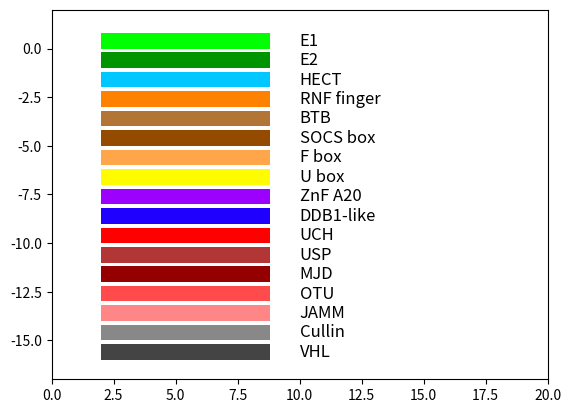

Write the Python code that produced this figure.
"""
data for the domain_drawing tool

Primarily colour maps at the moment.
"""

"""
ubl_col_map = {
    "E1": "#000000"
    "HECT": "#903599", # purple
    "RNF domain": "#971010", #reds #nt # Not in use?
    "BTB": "#b45353",
    "SOCS box": "#fd3e3e", #nt
    "F box": "#fe7979", #nt
    "U box": "orange", # orange  #nt
    "ZnF A20": "#385F72", #blues #nt
    "DDB1-like": "#2D7BA0", #nt
    "Mixed-class": "#6EB7DA", #nt
    "E2": "#32CA32", # green #nt
    "RING finger": "#FEA9A9"
    }
"""

ubl_col_map = {
    "E1": "#00FF00",
    "E2": "#009400",
    "HECT": "#00C7FF", # E3s
    #"RING finger": "#FF8100",
    "RNF finger": "#FF8100",
    "BTB": "#B37536",
    "SOCS box": "#944B00",
    "F box": "#FFA64B",
    "U box": "#FFFC00",
    "ZnF A20": "#9C00FF",
    "DDB1-like": "#1F00FF",
    "UCH": "#FF0000", # DUBs
    "USP": "#B33636",
    "MJD": "#940000",
    "OTU": "#FF4B4B",
    "JAMM": "#FF8686",
    "Cullin": "#888888", # Structural-like?
    "VHL": "#444444"
    }
  
domain_label_lookup = { # Needs to match the name in the ubl_col_map, these are for mixed domains
    "PF10585": "E1",
    "PF00179": "E2",
    "SM00212": "E2",
    "SSF54495": "E2", # Missing from original data
    "PF01754": "ZnF A20",
    "SM00259": "ZnF A20",
    "PF04564": "U box",
    "SM00504": "U box",
    "PF00646": "F box",
    "SSF81383": "F box",
    "SM00256": "F box",
    "PF07525": "SOCS box",
    "SM00253": "SOCS box",
    "SM00969": "SOCS box",
    "PF00097": "RNF finger",
    "PF02207": "RNF finger",
    "SM00184": "RNF finger",
    "SSF57850": "RNF finger",
    "SM00396": "RNF finger",
    "PF00651": "BTB",
    "SM00225": "BTB",
    "SSF54695": "BTB",
    "PF00632": "HECT",
    "SM00119": "HECT",
    "SSF56204": "HECT",
    "PF03178": "DDB1-like",
    "PF01088": "UCH",
    "PF00443": "USP",
    "PF02099": "MJD",
    "PF02338": "OTU",
    "SM00232": "JAMM",
    "PF01398": "JAMM",
    "PF00888": "Cullin",
    "PF01847": "VHL",
    "SSF49468": "VHL"
    }  
  
acast_col_map = {"SUPERFAMILY": "grey",
    "Pfam-A": "blue", 
    "SMART": "red"
    }

unk_domains = {
    # metabolic
    "Decarboxylase2": "#FF0000",                      
    "Caspase-like": "#BF3030", 
    "Hydrolase_Ploop": "#A60000",
    "ProtInh_I27": "#FF5858", # Calpain inhibitor
    # Transcriptional
    "Krueppel": "#FFC300",                           
    "TDP": "#BF9E30", # E2F
    "TF_DP": "#A67F00", # E2F
    "HMG_family": "#FFD858", 
    # Regulatory
    "Mov34": "#6400FF",  # proteasomal, eIF3,              
    "RNApol_subunit": "#6830BF", 
    "HATdim": "#4100A6", 
    "GBP": "#9A58FF", # IFng induced GTPase
    # Structural...
    "GagP30": "#00A0FF", # Viral assembly protein! WTF?!   
    "ChlathrinAdaptor": "#0068A6", # Golgi protein
    "SteadinessBox": "#9FDBFF", # endosome/Lysosome sorter
    # ZnFs. 
    "ZnF_bba": "#cccccc",                               
    "ZnF_retrovirus": "#999999", 
    "ZnF_CCHC": "#666666", 
    "ZnF_C2H2": "#333333", 
    # Ribosomal
    "RibProt_L14b": "#00FF00",                           
    "RibProt_S24e": "#30BF30",
    "RibProt_S4e": "#00A600",
    # Immunoglobulin C-type
    "Imm_C1set": "#FF8700",                                
    "Ig": "#FFD29F", 
    # Unknowns
    "DUF1725": "black",                               
    "DUF1171": "black", 
    "DUF3704": "black", 
     # Ub-like
    "Ubiquitin-like": "#FF00B2",                       
    "UbiqConj_RWD": "#A60074", 
    "L1": "#FF9FE2"} 

"""
my @E2=('PF00179','SM00212');
my @ZnF_A20= ('PF01754','SM00259' );
my @Ubox= ('PF04564','SM00504');
my @Fbox = ('PF00646','SSF81383','SM00256');
my @SOCSbox =('PF07525','SM00253','SM00969');
my @RING=('PF00097','PF02207','SM00184','SSF57850','SM00396');
my @BTB=('PF00651','SM00225','SSF54695');
my @HECT=('PF00632','SM00119','SSF56204');
my @DDB1=('PF03178')
"""

def draw_key(name, colmap, order=None):
    """
    Draw the key for the current colmap
    """
    fig = plot.figure()
    ax = fig.add_subplot(111)
    ax.set_xlim([0, 20])
    ax.set_ylim([-len(colmap), 2])
    
    if not order: 
        order = colmap
    
    for i, k in enumerate(order):
        ax.add_patch(Rectangle((2, -i), 6.8, 0.8, 
                        ec="none", fc=colmap[k], lw=0.5, zorder=2))
        ax.text(10, -(i-0.4), str(k), ha="left", va="center", fontsize=12, color="black")
    fig.savefig("%s_key.png" % name)
    return(None)
    
if __name__ == "__main__":
    import matplotlib.pylab as plot
    from matplotlib.patches import Rectangle
    ubl_order = ["E1", "E2", "HECT", "RNF finger", "BTB", "SOCS box", "F box",
        "U box", "ZnF A20", "DDB1-like", "UCH", "USP", "MJD", "OTU", "JAMM",
        "Cullin", "VHL"]
    draw_key("ubl", ubl_col_map, ubl_order)